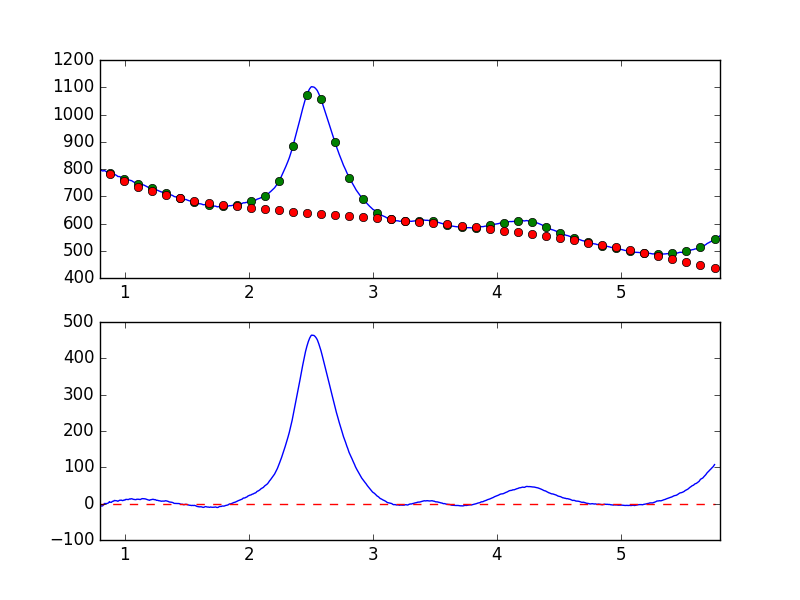

The data file committed next to this chart (first rows):
7.681951752392544019e-01, -7.933273812778793399e+00
7.738631750302433776e-01, -7.311254350037756922e+00
7.795311748212323533e-01, -7.452893495619719033e+00
7.851991746122213289e-01, -8.467785538175576221e+00
7.908671744032103046e-01, -7.510873887449633912e+00
7.965351741941992803e-01, -6.730632226624152281e+00
8.022031739851883669e-01, -6.555136289662186755e+00
8.078711737761772316e-01, -5.739060931620997508e+00
8.135391735671662072e-01, -6.672151808339208401e+00
8.192071733581552939e-01, -6.258619907685783801e+00
8.248751731491442696e-01, -4.987698190186961256e+00
8.305431729401332452e-01, -1.862230456212159879e+00
8.362111727311222209e-01, 5.521343180877238410e-01
8.418791725221110855e-01, 1.478770393745207912e-01
8.475471723131001722e-01, 2.956280283721071100e-01
8.532151721040891479e-01, 5.180862143004105747e-02
8.588831718950781235e-01, 8.364876158345850854e-01
8.645511716860672102e-01, 1.249848554966320080e+00
8.702191714770560749e-01, 2.853073517362190614e+00
8.758871712680450505e-01, 5.486458351089595453e+00
8.815551710590340262e-01, 3.916141189373433917e+00
8.872231708500230019e-01, 3.759266727162071220e+00
8.928911706410120885e-01, 3.503375535209670488e+00
8.985591704320010642e-01, 6.048904394432270237e+00
9.042271702229900399e-01, 6.416529343558977416e+00
9.098951700139790155e-01, 6.959140776787080540e+00
9.155631698049678802e-01, 8.866482115658186558e+00
9.212311695959569668e-01, 8.256885648900379238e+00
9.268991693869459425e-01, 8.282253001180379215e+00
9.325671691779349182e-01, 7.861087359664566065e+00
9.382351689689240049e-01, 7.575283024799887244e+00
9.439031687599129805e-01, 6.413777754065563386e+00
9.495711685509018452e-01, 7.767486844002633006e+00
9.552391683418909318e-01, 8.775006255214975681e+00
9.609071681328797965e-01, 9.477031557681243612e+00
9.665751679238688832e-01, 9.340039571380089001e+00
9.722431677148579698e-01, 9.630433874102777736e+00
9.779111675058468345e-01, 8.746453981141030454e+00
9.835791672968358101e-01, 8.333348685129067235e+00
9.892471670878246748e-01, 9.178151446671222402e+00
9.949151668788137615e-01, 1.003005392949603447e+01
1.000583166669802848e+00, 9.609351478562984994e+00
1.006251166460791602e+00, 1.142602760125384975e+01
1.011919166251780799e+00, 1.169005132211862019e+01
1.017587166042769553e+00, 1.147033941961285564e+01
1.023255165833758751e+00, 1.126909724641234334e+01
1.028923165624747726e+00, 1.118215808487912000e+01
1.034591165415736702e+00, 1.231359496346919968e+01
1.040259165206725678e+00, 1.308059126220155122e+01
1.045927164997714431e+00, 1.248761063453241604e+01
1.051595164788703629e+00, 1.347417532766758086e+01
1.057263164579692605e+00, 1.334717819428249186e+01
1.062931164370681802e+00, 1.255602917689543574e+01
1.068599164161670556e+00, 1.188503812036867657e+01
1.074267163952659310e+00, 1.161259445940868318e+01
1.079935163743648507e+00, 1.115527122247181069e+01
1.085603163534637483e+00, 1.104432649660770949e+01
1.091271163325626681e+00, 1.115598907199137102e+01
1.096939163116615434e+00, 1.213839935989142305e+01
1.102607162907604632e+00, 1.216331837704535701e+01
1.108275162698593386e+00, 1.209849102690930067e+01
... 839 more rows
